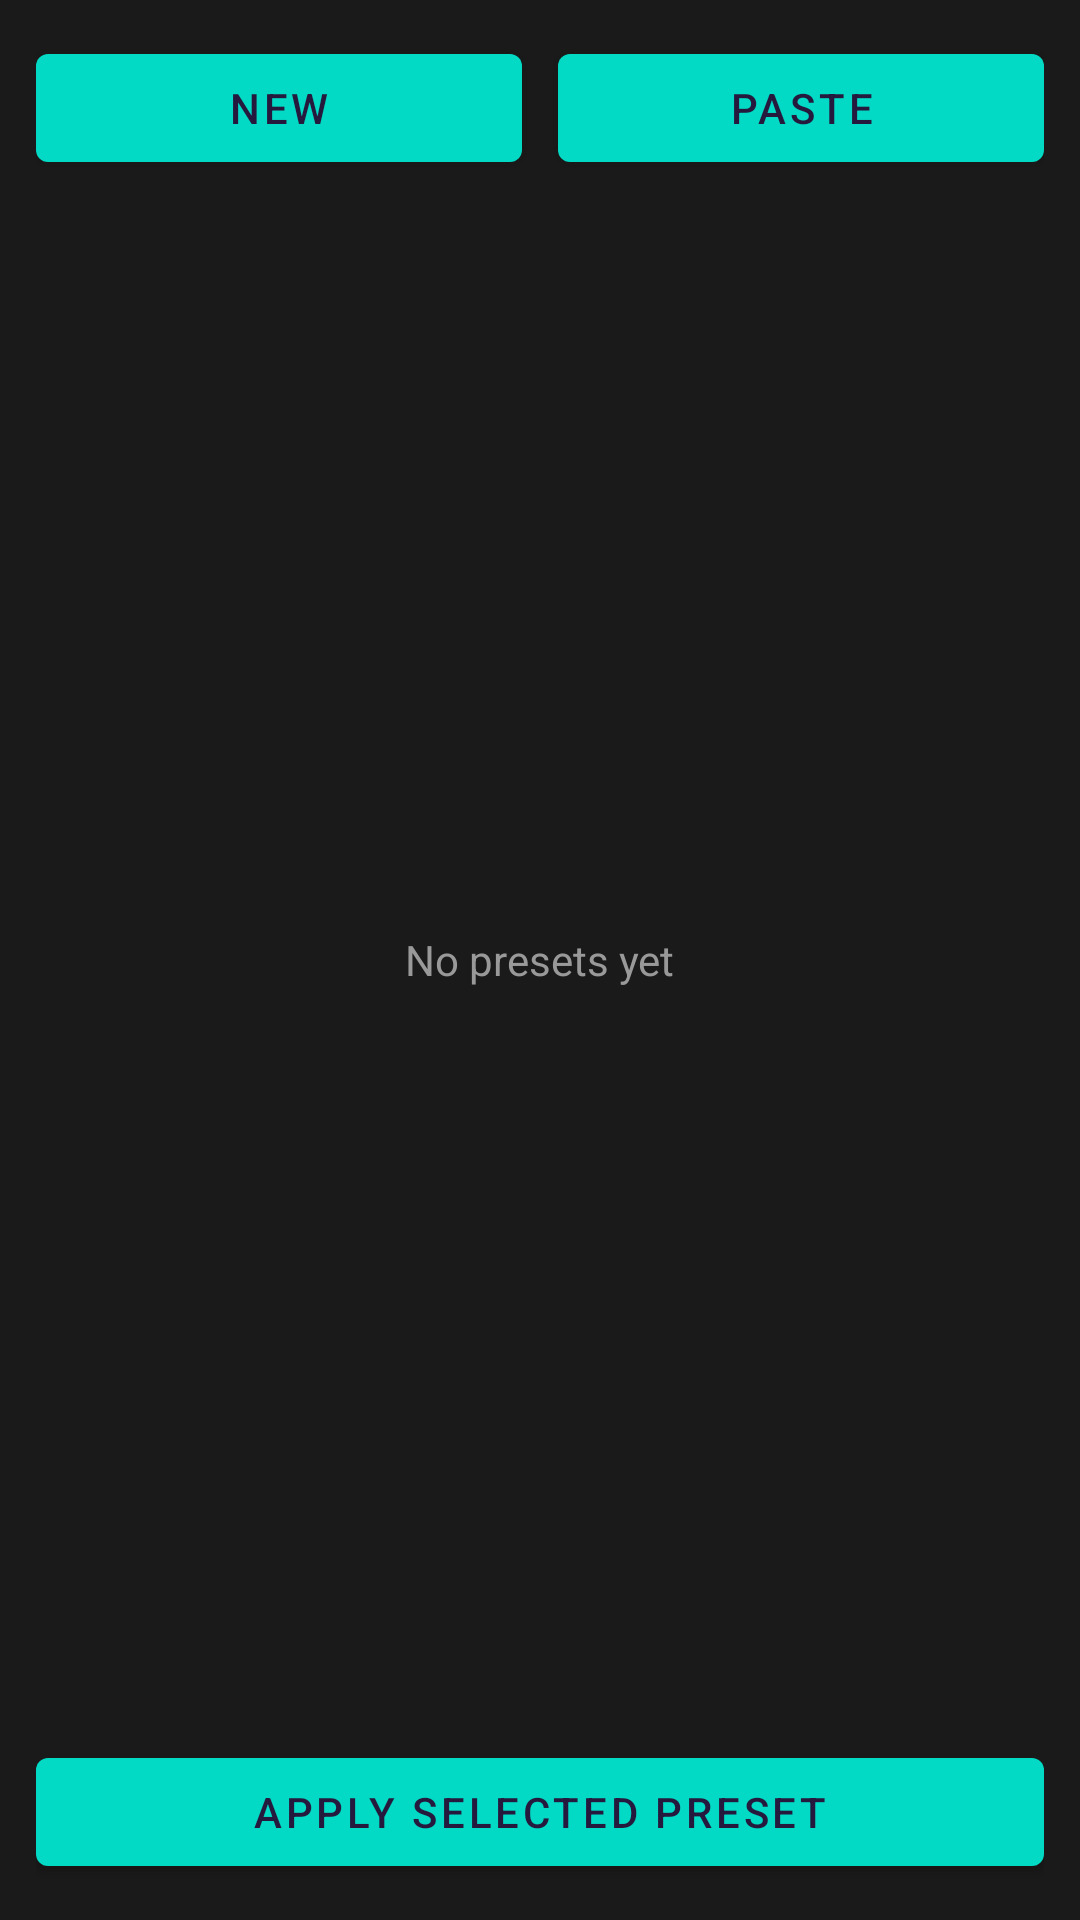

Reconstruct the res/layout file that produces this screen, plus the resources it refers to.
<!-- AndroidManifest.xml: application theme Theme.TheGreatEqualizer -->
<!-- res/layout/fragment_presets.xml -->
<?xml version="1.0" encoding="utf-8"?>
<LinearLayout xmlns:android="http://schemas.android.com/apk/res/android"
    xmlns:app="http://schemas.android.com/apk/res-auto"
    android:layout_width="match_parent"
    android:layout_height="match_parent"
    android:background="#1a1a1a"
    android:orientation="vertical"
    android:padding="12dp">

    <LinearLayout
        android:layout_width="match_parent"
        android:layout_height="wrap_content"
        android:orientation="horizontal">

        <com.google.android.material.button.MaterialButton
            android:id="@+id/button_new_preset"
            android:layout_width="0dp"
            android:layout_height="wrap_content"
            android:layout_marginEnd="6dp"
            android:layout_weight="1"
            android:text="@string/preset_new"
            app:backgroundTint="?attr/colorSecondary" />

        <com.google.android.material.button.MaterialButton
            android:id="@+id/button_paste_preset"
            android:layout_width="0dp"
            android:layout_height="wrap_content"
            android:layout_marginStart="6dp"
            android:layout_weight="1"
            android:text="@string/preset_paste"
            app:backgroundTint="?attr/colorSecondary" />
    </LinearLayout>

    <FrameLayout
        android:layout_width="match_parent"
        android:layout_height="0dp"
        android:layout_weight="1">

        <androidx.recyclerview.widget.RecyclerView
            android:id="@+id/preset_list"
            android:layout_width="match_parent"
            android:layout_height="match_parent"
            android:clipToPadding="false"
            android:paddingTop="8dp"
            android:paddingBottom="8dp" />

        <TextView
            android:id="@+id/preset_empty"
            android:layout_width="wrap_content"
            android:layout_height="wrap_content"
            android:layout_gravity="center"
            android:text="@string/preset_empty"
            android:textColor="#999999"
            android:textSize="14sp" />
    </FrameLayout>

    <com.google.android.material.button.MaterialButton
        android:id="@+id/button_apply_preset"
        android:layout_width="match_parent"
        android:layout_height="wrap_content"
        android:text="@string/preset_apply"
        app:backgroundTint="?attr/colorSecondary" />

</LinearLayout>
<!-- resources referenced by this layout -->
<resources>
  <string name="preset_apply">Apply selected preset</string>
  <string name="preset_empty">No presets yet</string>
  <string name="preset_new">New</string>
  <string name="preset_paste">Paste</string>
  <style name="Theme.TheGreatEqualizer" parent="Theme.MaterialComponents.DayNight.NoActionBar">
          <item name="colorPrimary">#D0BCFF</item>
          <item name="colorPrimaryVariant">#9A82DB</item>
          <item name="colorOnPrimary">#251A3D</item>
          <item name="colorSecondary">#03DAC5</item>
          <item name="colorSecondaryVariant">#018786</item>
          <item name="colorOnSecondary">@android:color/black</item>
          <item name="android:statusBarColor">#1a1a1a</item>
          <item name="android:navigationBarColor">#1a1a1a</item>
      </style>
</resources>
